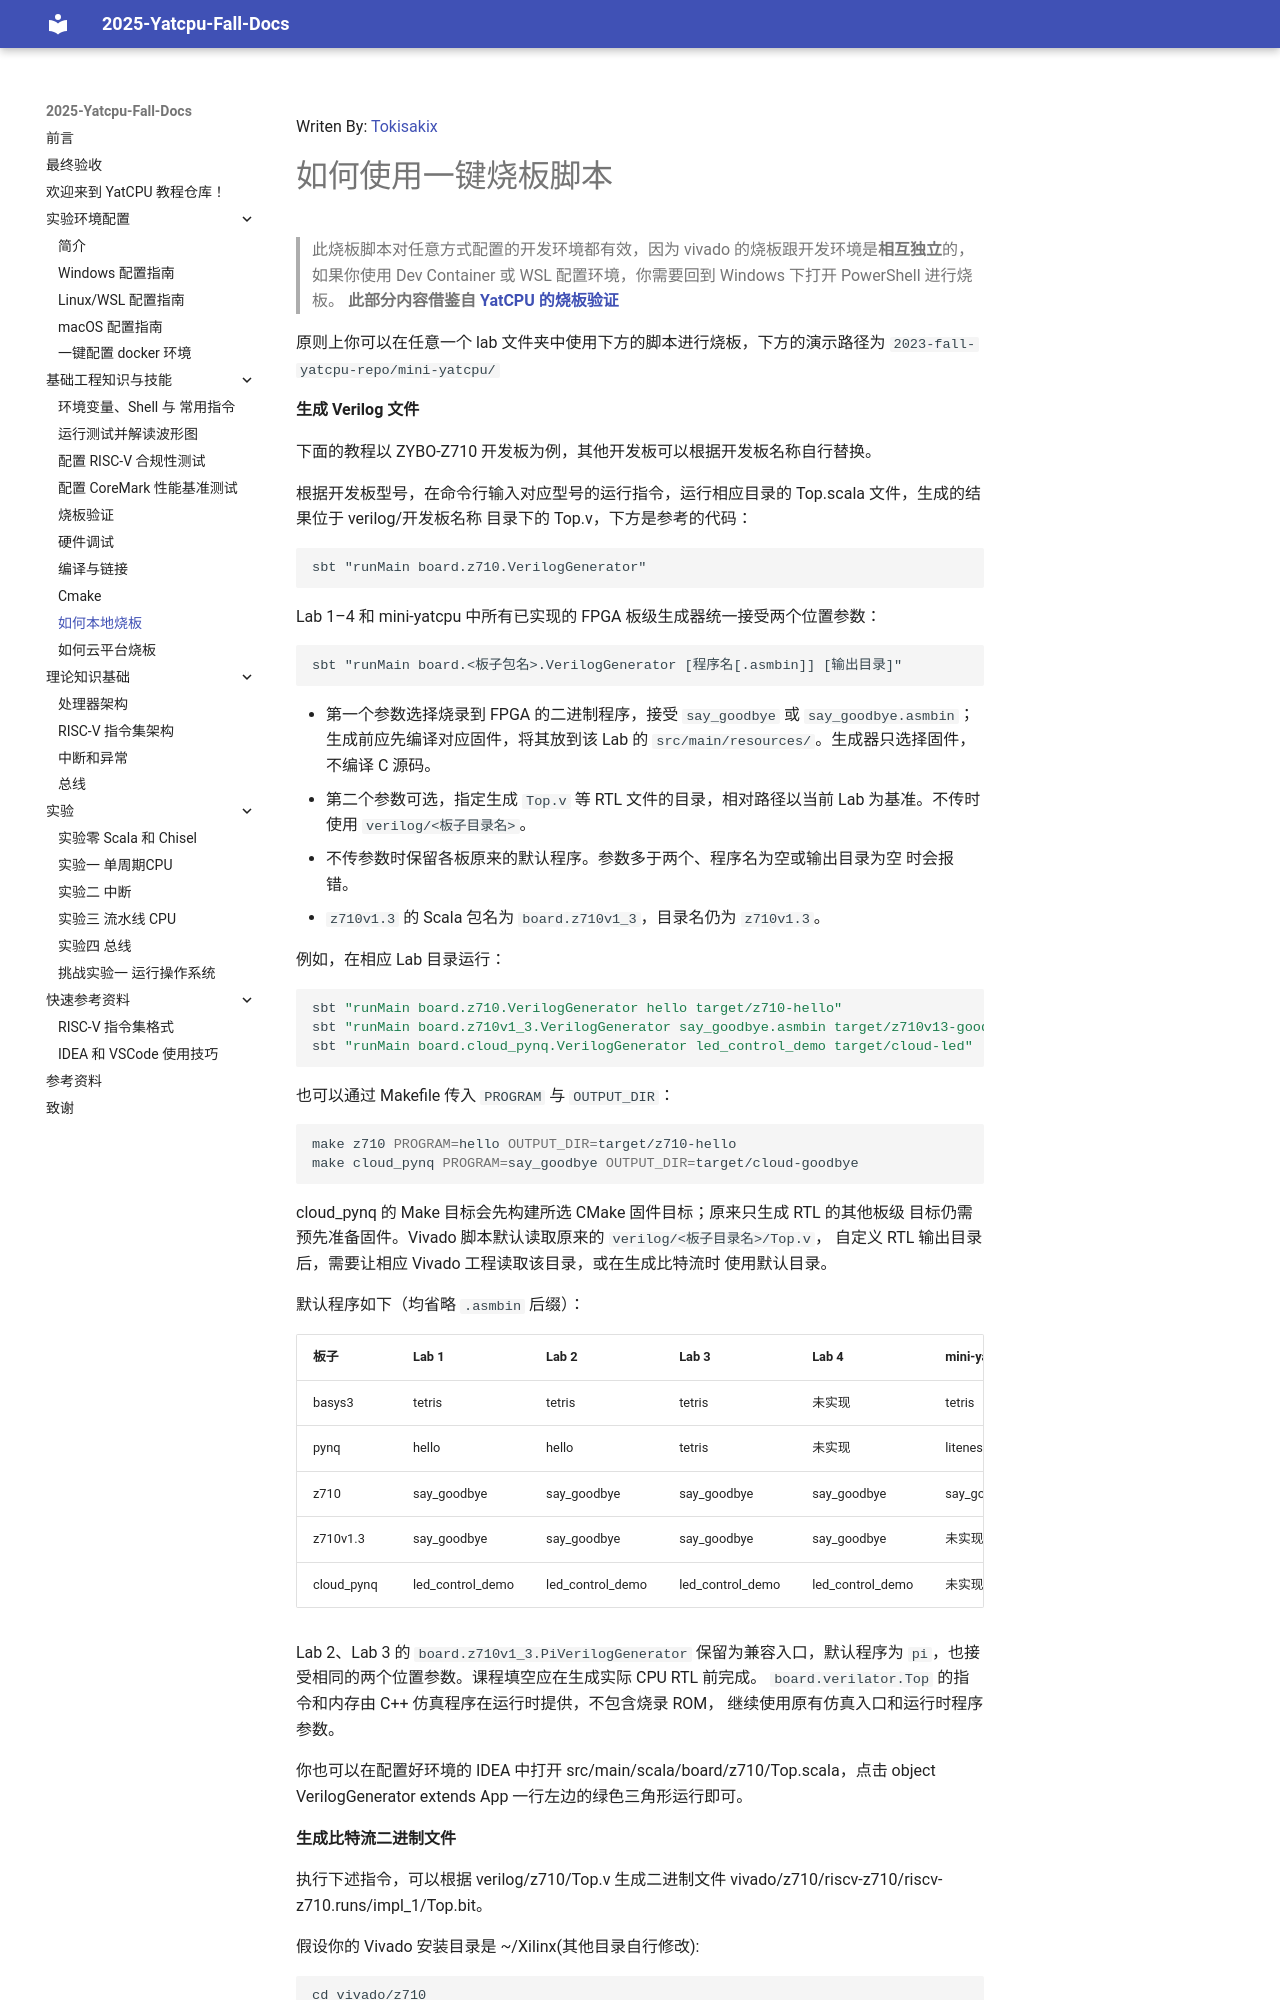

repository: PurplePower/2025-fall-yatcpu-repo · page: board_local_z710.html · generator: mkdocs

Writen By: [Tokisakix](https://github.com/Tokisakix)

# 如何使用一键烧板脚本

> 此烧板脚本对任意方式配置的开发环境都有效，因为 vivado 的烧板跟开发环境是**相互独立**的，如果你使用 Dev Container 或 WSL 配置环境，你需要回到 Windows 下打开 PowerShell 进行烧板。
> **此部分内容借鉴自 [YatCPU 的烧板验证](https://yatcpu.sysu.tech/getting-started/program-device/)**

原则上你可以在任意一个 lab 文件夹中使用下方的脚本进行烧板，下方的演示路径为 <code>2023-fall-yatcpu-repo/mini-yatcpu/</code>

**生成 Verilog 文件**

下面的教程以 ZYBO-Z710 开发板为例，其他开发板可以根据开发板名称自行替换。

根据开发板型号，在命令行输入对应型号的运行指令，运行相应目录的 Top.scala 文件，生成的结果位于 verilog/开发板名称 目录下的 Top.v，下方是参考的代码：

```
sbt "runMain board.z710.VerilogGenerator"
```

Lab 1–4 和 mini-yatcpu 中所有已实现的 FPGA 板级生成器统一接受两个位置参数：

```text
sbt "runMain board.<板子包名>.VerilogGenerator [程序名[.asmbin]] [输出目录]"
```

- 第一个参数选择烧录到 FPGA 的二进制程序，接受 `say_goodbye` 或
  `say_goodbye.asmbin`；生成前应先编译对应固件，将其放到该 Lab 的
  `src/main/resources/`。生成器只选择固件，不编译 C 源码。
- 第二个参数可选，指定生成 `Top.v` 等 RTL 文件的目录，相对路径以当前 Lab
  为基准。不传时使用 `verilog/<板子目录名>`。
- 不传参数时保留各板原来的默认程序。参数多于两个、程序名为空或输出目录为空
  时会报错。
- `z710v1.3` 的 Scala 包名为 `board.z710v1_3`，目录名仍为 `z710v1.3`。

例如，在相应 Lab 目录运行：

```powershell
sbt "runMain board.z710.VerilogGenerator hello target/z710-hello"
sbt "runMain board.z710v1_3.VerilogGenerator say_goodbye.asmbin target/z710v13-goodbye"
sbt "runMain board.cloud_pynq.VerilogGenerator led_control_demo target/cloud-led"
```

也可以通过 Makefile 传入 `PROGRAM` 与 `OUTPUT_DIR`：

```sh
make z710 PROGRAM=hello OUTPUT_DIR=target/z710-hello
make cloud_pynq PROGRAM=say_goodbye OUTPUT_DIR=target/cloud-goodbye
```

cloud_pynq 的 Make 目标会先构建所选 CMake 固件目标；原来只生成 RTL 的其他板级
目标仍需预先准备固件。Vivado 脚本默认读取原来的 `verilog/<板子目录名>/Top.v`，
自定义 RTL 输出目录后，需要让相应 Vivado 工程读取该目录，或在生成比特流时
使用默认目录。

默认程序如下（均省略 `.asmbin` 后缀）：
